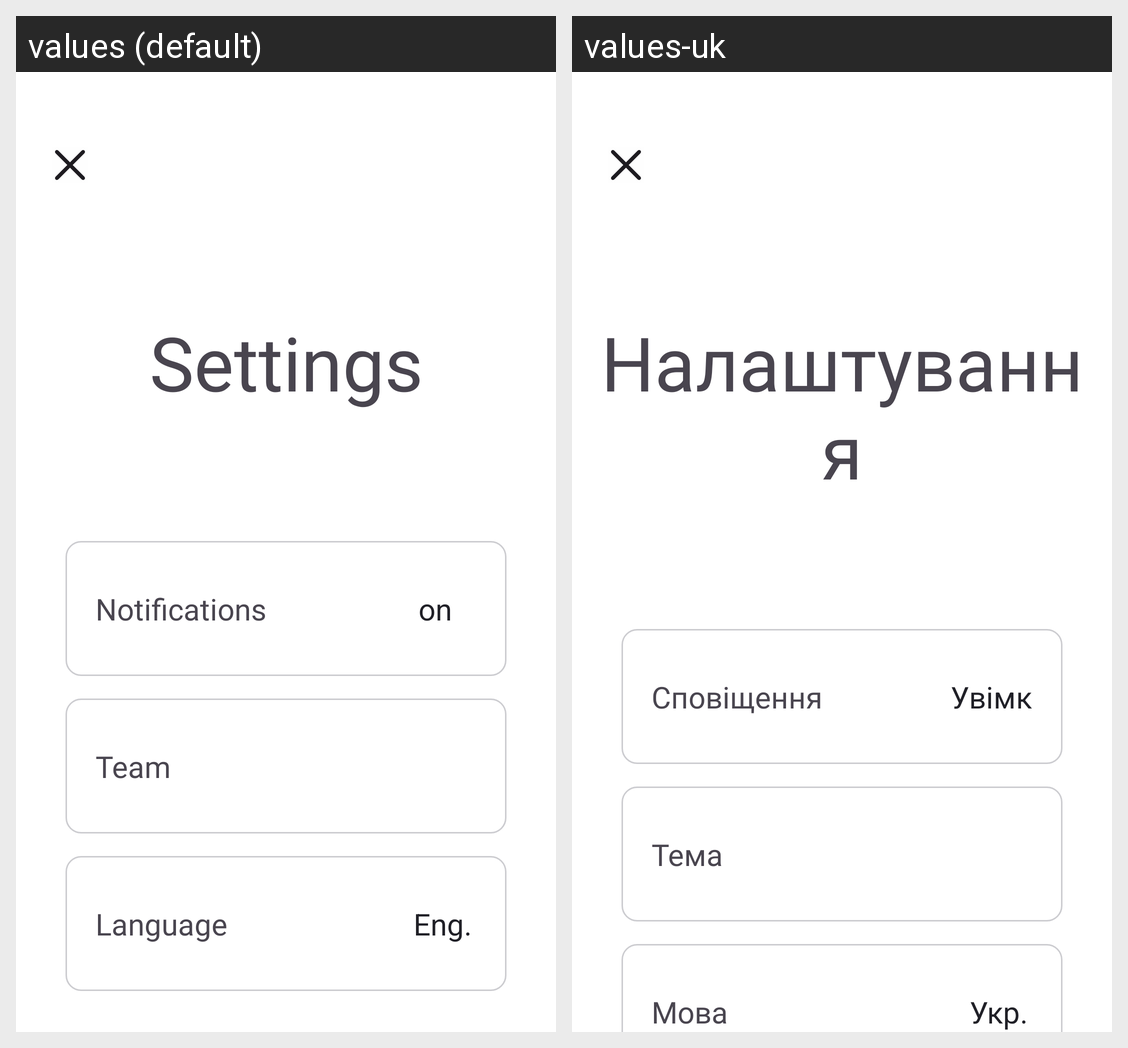

The same Android screen rendered under two of its app's locales, left to right. List the strings drawn on it with the default value and each locale's translation.
Android screen res/layout/activity_settings.xml rendered under 2 locales, left to right: values (default), values-uk. Device: Nexus 5 (rendered at 1080×1920; each locale shown at half size, 540×960, under a caption strip naming it); theme Theme.EnglishWordsAppN.
Strings drawn on this screen, with the default value and each locale's value (text and hints the layout hard-codes, and strings that could not be matched under every locale, appear in the picture but are not listed):

text_settings
  values: Settings
  values-uk: Налаштування

text_on
  values: on
  values-uk: Увімк

text_notifications
  values: Notifications
  values-uk: Сповіщення

text_team
  values: Team
  values-uk: Тема

text_eng
  values: Eng.
  values-uk: Укр.

text_learning_language
  values: Language
  values-uk: Мова
